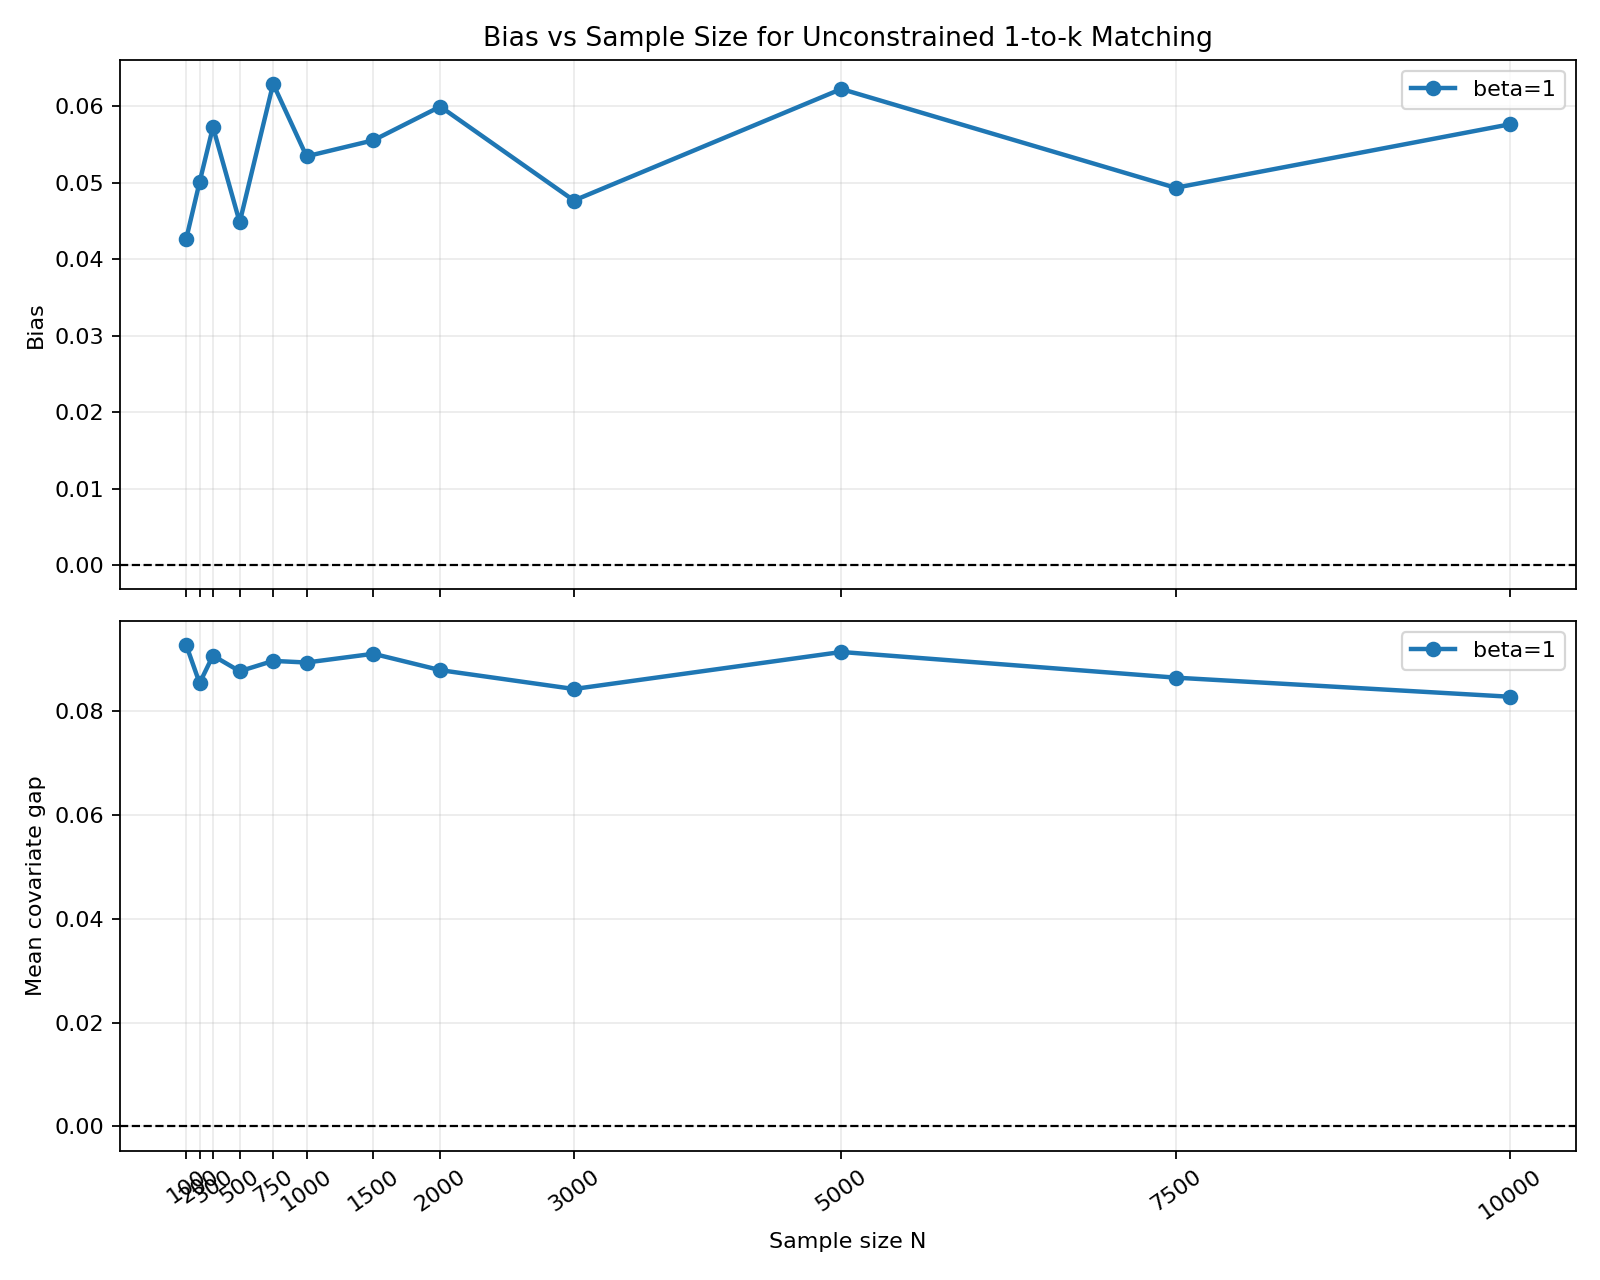

The data file committed next to this chart (first rows):
beta, N, n_reps, n_mcmc, k, mu, recipient_frac, mean_tau, bias, abs_bias, sd_tau, mc_se_bias, mean_x_gap
1, 100, 300, 300, 2, 0.1, 0.3, 1.043, 0.04266, 0.04266, 0.2362, 0.01364, 0.09269
1, 200, 300, 300, 2, 0.1, 0.3, 1.05, 0.05008, 0.05008, 0.1645, 0.009495, 0.08537
1, 300, 250, 300, 2, 0.1, 0.3, 1.057, 0.05728, 0.05728, 0.1323, 0.00837, 0.09066
1, 500, 200, 300, 2, 0.1, 0.3, 1.045, 0.04482, 0.04482, 0.08926, 0.006311, 0.08765
1, 750, 150, 300, 2, 0.1, 0.3, 1.063, 0.06293, 0.06293, 0.08277, 0.006758, 0.08965
1, 1000, 120, 300, 2, 0.1, 0.3, 1.053, 0.05345, 0.05345, 0.07289, 0.006654, 0.08934
1, 1500, 80, 300, 2, 0.1, 0.3, 1.056, 0.05554, 0.05554, 0.05876, 0.00657, 0.09102
1, 2000, 60, 300, 2, 0.1, 0.3, 1.06, 0.05995, 0.05995, 0.05332, 0.006883, 0.08787
1, 3000, 40, 300, 2, 0.1, 0.3, 1.048, 0.04767, 0.04767, 0.04515, 0.00714, 0.08423
1, 5000, 20, 300, 2, 0.1, 0.3, 1.062, 0.06225, 0.06225, 0.02493, 0.005575, 0.09137
1, 7500, 10, 300, 2, 0.1, 0.3, 1.049, 0.04934, 0.04934, 0.03058, 0.009671, 0.08642
1, 10000, 10, 300, 2, 0.1, 0.3, 1.058, 0.05763, 0.05763, 0.02447, 0.007738, 0.08275
